Dataset: dataset (GitHub, negiadventures/traffic-sign-detect-and-recognize). Classes: bicycle and pedestrian, bicycle route, block ahead, bus only, bus stop, do not block, do not enter, end school zone, exit only, height limit, hospital, left lane must, left on green arrow only, no access, no left turn, no parking, no pedestrian, no right turn, no trucks, no turn on red, no u-turn, one way, one way left, one way right, only two way, parking, pedestrian crossing, right or through, road construction ahead, road work ahead, school, slight left, speed limit 18, speed limit 20, speed limit 25, speed limit 27, speed limit 30, speed limit 40, stop, traffic light, u-turn permitted ahead, watch for motorcycles, workers ahead, yield.

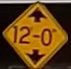
Label: height limit

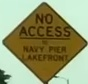
Label: no access

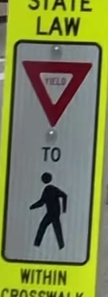
Label: yield

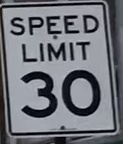
Label: speed limit 30

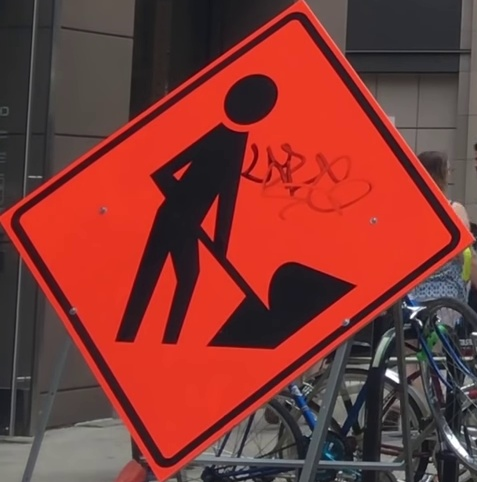
Label: workers ahead

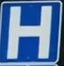
Label: hospital
